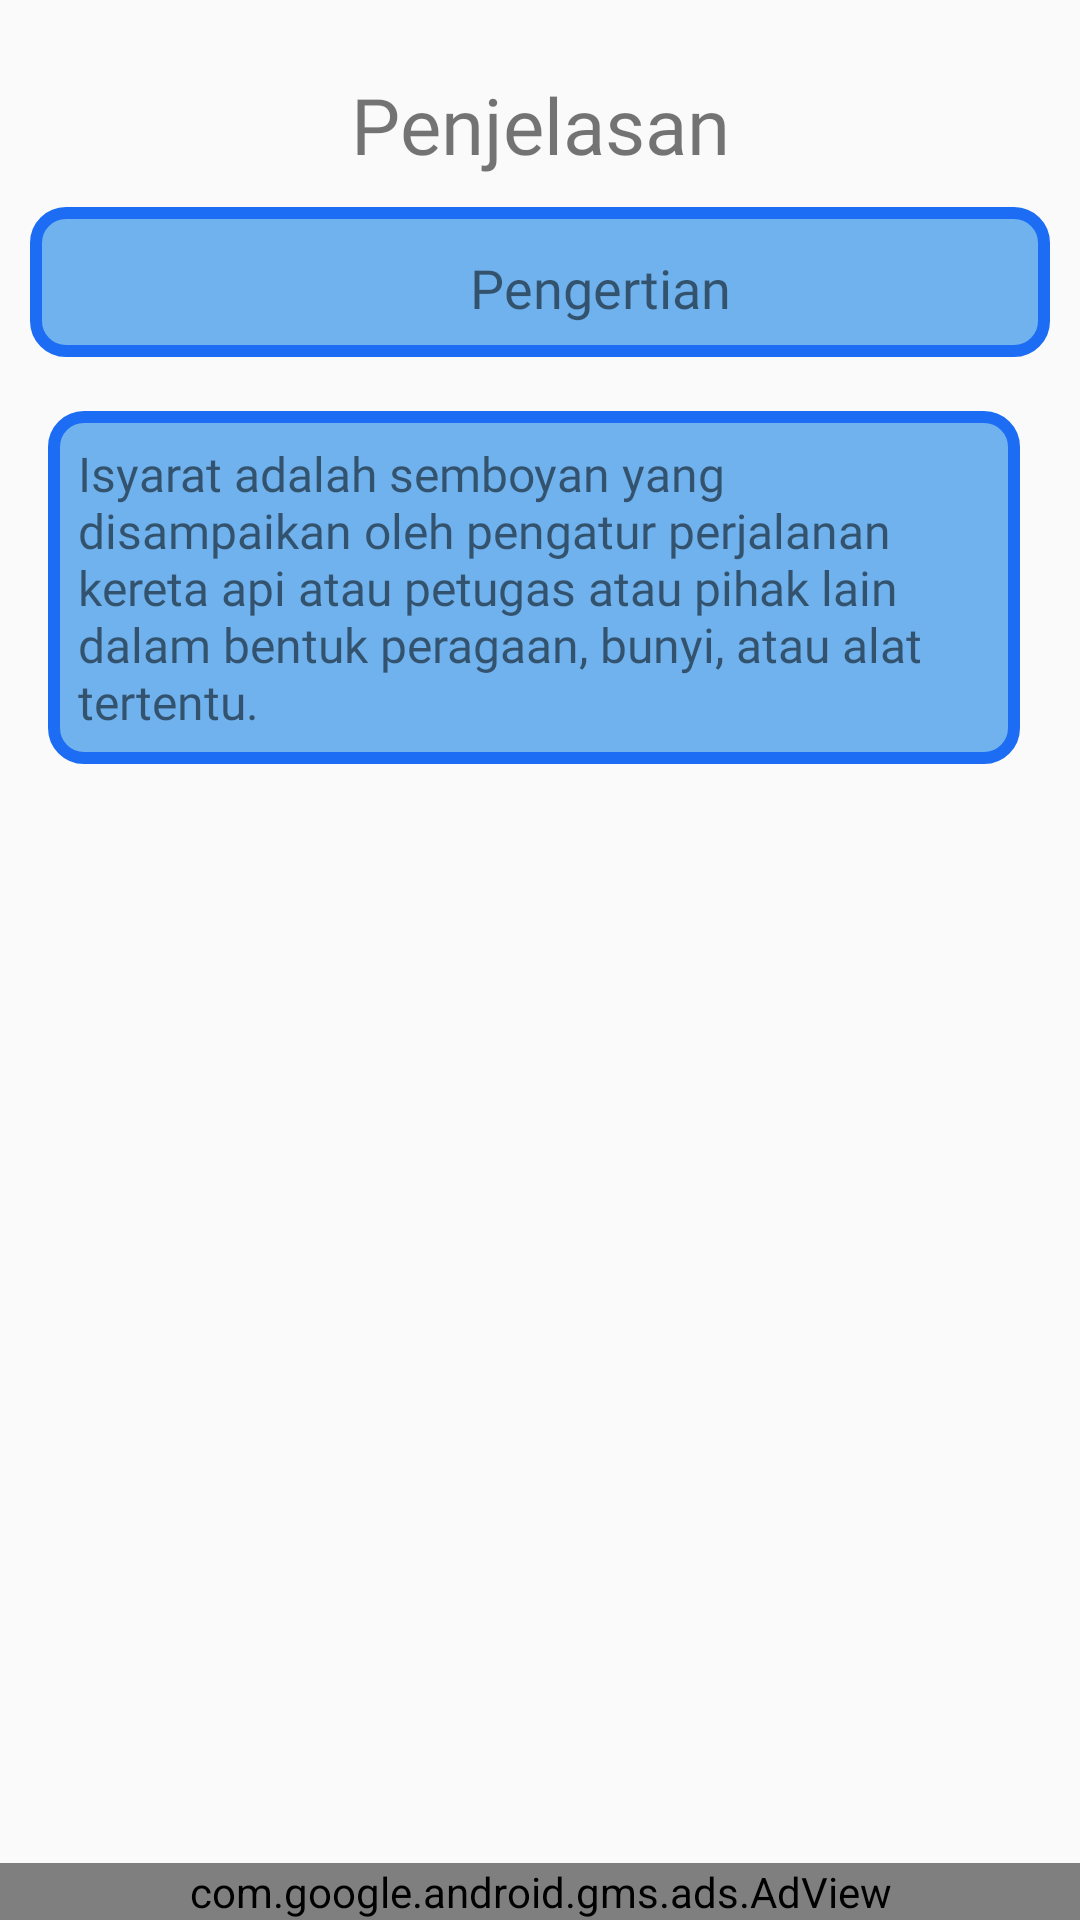

Layout XML and referenced resources for this Android screen:
<!-- AndroidManifest.xml: application theme AppTheme -->
<!-- res/layout/pengertian_detail.xml -->
<?xml version="1.0" encoding="utf-8"?>
<RelativeLayout xmlns:android="http://schemas.android.com/apk/res/android"
    xmlns:ads="http://schemas.android.com/apk/res-auto"
    xmlns:app="http://schemas.android.com/apk/res-auto"
    android:layout_width="match_parent"
    android:layout_height="match_parent"
    android:background="@drawable/backgroundlain">

    <LinearLayout
        android:layout_width="match_parent"
        android:orientation="vertical"
        android:layout_height="wrap_content">

        <TextView
            android:id="@+id/textView"
            android:layout_width="match_parent"
            android:layout_height="wrap_content"
            android:layout_marginStart="16dp"
            android:layout_marginTop="24dp"
            android:layout_marginEnd="16dp"
            android:fontFamily="@font/lora_bold"
            android:gravity="center"
            android:text="Penjelasan"
            android:textSize="26sp"
            app:layout_constraintEnd_toEndOf="parent"
            app:layout_constraintStart_toStartOf="parent"
            app:layout_constraintTop_toTopOf="parent" />


        <LinearLayout
            android:id="@+id/layout"
            android:layout_width="match_parent"
            android:layout_height="50dp"
            android:layout_margin="10dp"
            android:layout_marginEnd="30dp"
            android:background="@drawable/pengertianrounded"
            android:orientation="horizontal"
            android:paddingTop="4dp">

            <TextView
                android:id="@+id/judul"
                android:layout_width="wrap_content"
                android:layout_height="match_parent"
                android:layout_weight="0.9"
                android:fontFamily="@font/karla_bold"
                android:gravity="center"
                android:paddingLeft="40dp"
                android:text="Pengertian"
                android:textSize="18sp" />


            
                
                
                
                
                
                
        </LinearLayout>

        <TextView
            android:id="@+id/deskripsi"
            android:layout_width="match_parent"
            android:layout_height="wrap_content"
            android:layout_marginStart="16dp"
            android:layout_marginTop="8dp"
            android:layout_marginEnd="20dp"
            android:background="@drawable/pengertianrounded"
            android:fontFamily="@font/karla"
            android:padding="10dp"
            android:text="Isyarat adalah semboyan yang disampaikan oleh pengatur perjalanan kereta api atau petugas atau pihak lain dalam bentuk peragaan, bunyi, atau alat tertentu."
            android:textSize="16sp" />

    </LinearLayout>


    <com.google.android.gms.ads.AdView
        android:id="@+id/adView"
        android:layout_width="match_parent"
        android:layout_height="wrap_content"
        android:layout_alignParentBottom="true"
        android:layout_gravity="center|bottom"
        ads:adSize="BANNER"
        ads:adUnitId="@string/banner_ad_unit_id" />

</RelativeLayout>
<!-- resources referenced by this layout -->
<resources>
  <color name="colorbtn">#FF9800</color>
  <!-- drawable pengertianrounded (drawable) -->
  <?xml version="1.0" encoding="utf-8"?>
  <shape xmlns:android="http://schemas.android.com/apk/res/android"
      android:shape="rectangle" android:padding="10dp">
      
      <gradient
          android:angle="45"
          android:startColor="#a01e88e5"
          android:endColor="#a01e88e5"
          android:type="linear" />
      <stroke
          android:width="4dp"
          android:color="#1c6df4" />
      <corners android:radius="10dp"/>
  </shape>
  <string name="banner_ad_unit_id">ca-app-pub-2581554412013428/3749743138</string>
  <style name="AppTheme" parent="Theme.AppCompat.Light.DarkActionBar">
          
          <item name="colorPrimary">@color/colorPrimary</item>
          <item name="colorPrimaryDark">@color/colorPrimaryDark</item>
          <item name="colorAccent">@color/colorAccent</item>
      </style>
  <color name="colorPrimary">#03A9F4</color>
  <color name="colorPrimaryDark">#0288D1</color>
  <color name="colorAccent">#D81B60</color>
</resources>
